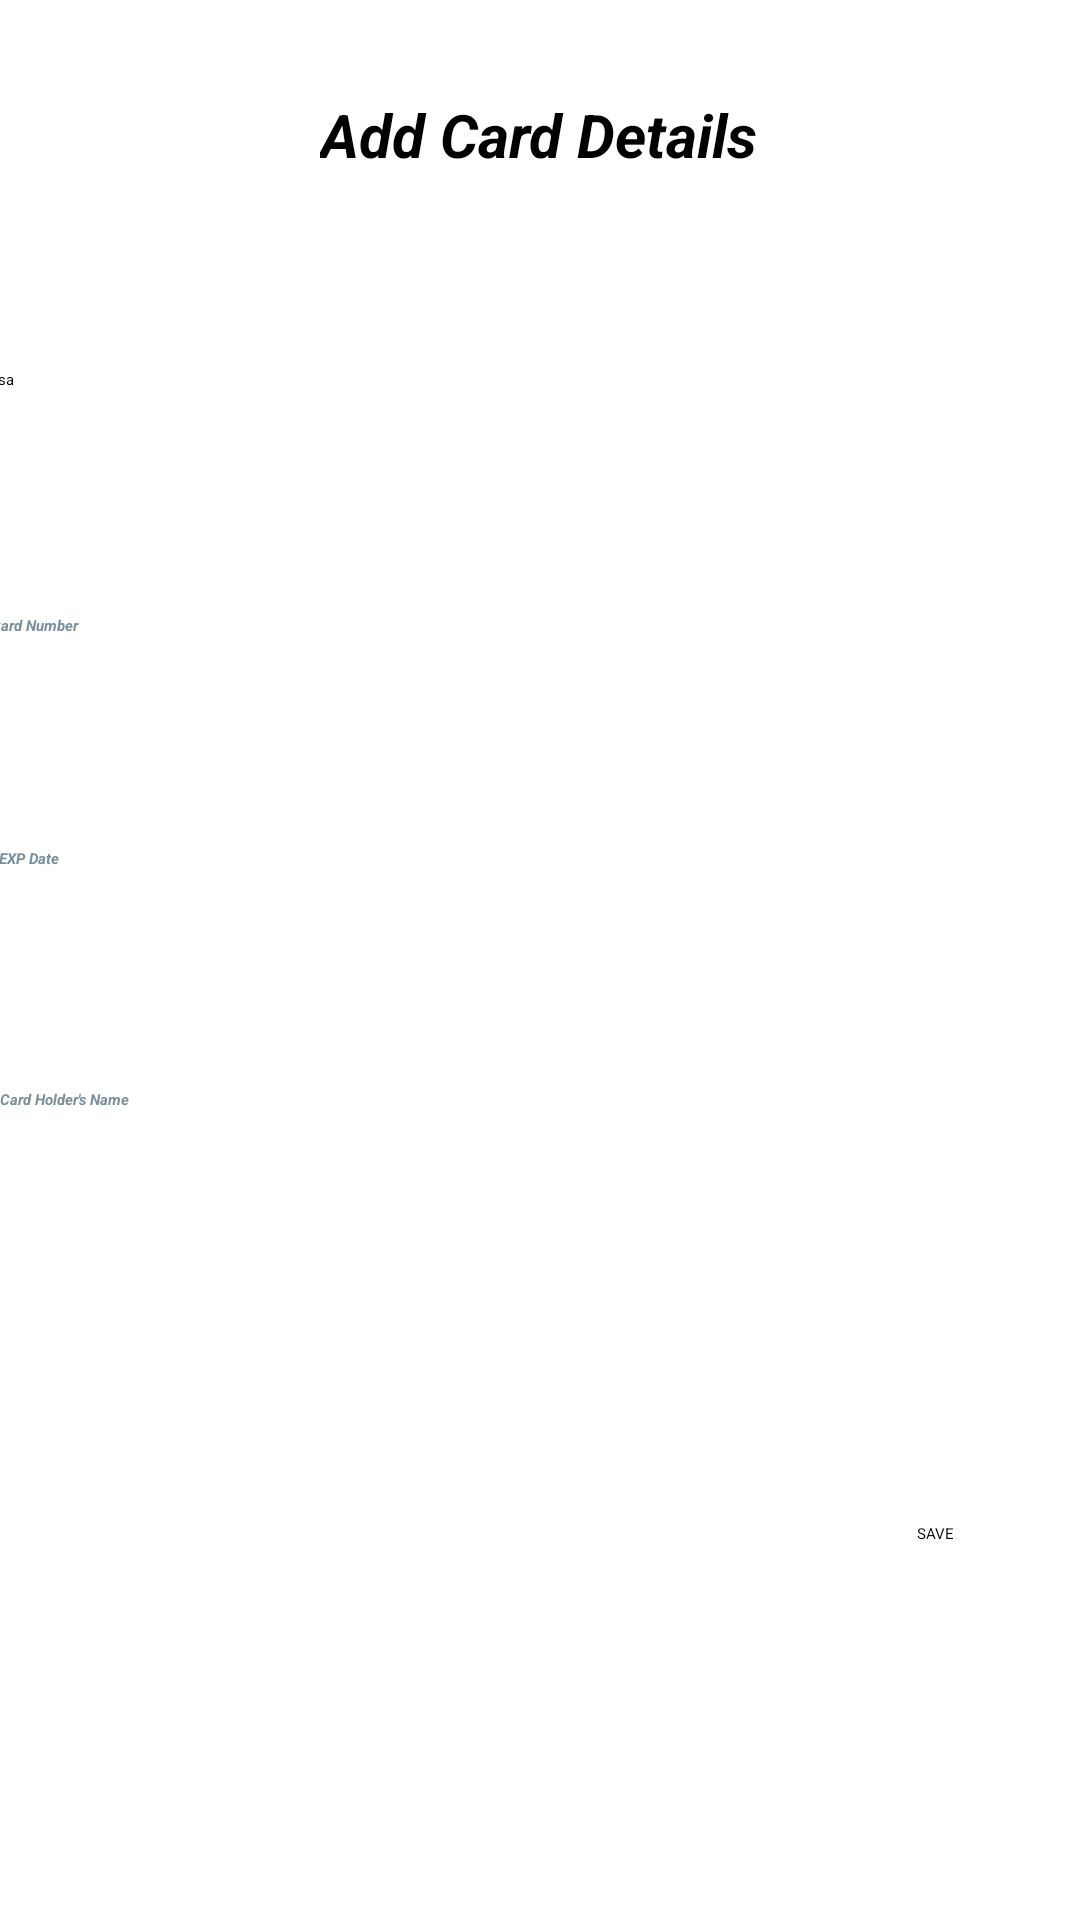

Produce the Android XML layout that renders to this screen, including the resource entries it uses.
<!-- AndroidManifest.xml: application theme Theme.MAD -->
<!-- res/layout/activity_main2.xml -->
<?xml version="1.0" encoding="utf-8"?>
<androidx.constraintlayout.widget.ConstraintLayout xmlns:android="http://schemas.android.com/apk/res/android"
    xmlns:app="http://schemas.android.com/apk/res-auto"
    xmlns:tools="http://schemas.android.com/tools"
    android:layout_width="match_parent"
    android:layout_height="match_parent"
    tools:context=".MainActivity2">

    <TextView
        android:id="@+id/textView"
        android:layout_width="wrap_content"
        android:layout_height="wrap_content"
        android:text="@string/AddCardDetailstxt"
        android:textStyle="bold|italic"
        android:textColor="@color/black"
        android:textSize="20sp"
        app:layout_constraintBottom_toBottomOf="parent"
        app:layout_constraintEnd_toEndOf="parent"
        app:layout_constraintHorizontal_bias="0.498"
        app:layout_constraintStart_toStartOf="parent"
        app:layout_constraintTop_toTopOf="parent"
        app:layout_constraintVertical_bias="0.051" />

    <Spinner
        android:id="@+id/CardTypeS"
        android:layout_width="372dp"
        android:layout_height="48dp"
        android:entries="@array/cardTypes"
        app:layout_constraintBottom_toBottomOf="parent"
        app:layout_constraintEnd_toEndOf="parent"
        app:layout_constraintHorizontal_bias="0.487"
        app:layout_constraintStart_toStartOf="parent"
        app:layout_constraintTop_toBottomOf="@+id/textView"
        app:layout_constraintVertical_bias="0.083" />

    <EditText
        android:id="@+id/editTextNumber"
        android:layout_width="367dp"
        android:layout_height="45dp"
        android:ems="10"
        android:hint="Card Number"
        android:inputType="number"
        android:minHeight="48dp"
        android:textColorHint="#78909C"
        android:textStyle="bold|italic"
        app:layout_constraintBottom_toBottomOf="parent"
        app:layout_constraintEnd_toEndOf="parent"
        app:layout_constraintStart_toStartOf="parent"
        app:layout_constraintTop_toBottomOf="@+id/CardTypeS"
        app:layout_constraintVertical_bias="0.122" />

    <EditText
        android:id="@+id/editTextNumberDecimal"
        android:layout_width="362dp"
        android:layout_height="48dp"
        android:ems="10"
        android:hint="EXP Date"
        android:inputType="numberDecimal"
        android:textColorHint="#78909C"
        android:textStyle="bold|italic"
        app:layout_constraintBottom_toBottomOf="parent"
        app:layout_constraintEnd_toEndOf="parent"
        app:layout_constraintHorizontal_bias="0.448"
        app:layout_constraintStart_toStartOf="parent"
        app:layout_constraintTop_toBottomOf="@+id/editTextNumber"
        app:layout_constraintVertical_bias="0.096" />

    <EditText
        android:id="@+id/editTextTextPersonName2"
        android:layout_width="360dp"
        android:layout_height="51dp"
        android:ems="10"
        android:hint="Card Holder's Name"
        android:inputType="textPersonName"
        android:textColorHint="#78909C"
        android:textStyle="bold|italic"
        app:layout_constraintBottom_toBottomOf="parent"
        app:layout_constraintEnd_toEndOf="parent"
        app:layout_constraintHorizontal_bias="0.431"
        app:layout_constraintStart_toStartOf="parent"
        app:layout_constraintTop_toBottomOf="@+id/editTextNumberDecimal"
        app:layout_constraintVertical_bias="0.125" />

    <Button
        android:id="@+id/button2"
        android:layout_width="wrap_content"
        android:layout_height="wrap_content"
        android:backgroundTint="@color/black"
        android:text="@string/Cancelbtn"
        android:textColor="@color/white"
        app:layout_constraintBottom_toBottomOf="parent"
        app:layout_constraintEnd_toEndOf="parent"
        app:layout_constraintHorizontal_bias="0.094"
        app:layout_constraintStart_toStartOf="parent"
        app:layout_constraintTop_toBottomOf="@+id/editTextTextPersonName2"
        app:layout_constraintVertical_bias="0.428" />

    <Button
        android:id="@+id/button3"
        android:layout_width="wrap_content"
        android:layout_height="wrap_content"
        android:backgroundTint="@color/black"
        android:onClick="onSave"
        android:text="@string/Savebtn"
        app:layout_constraintBottom_toBottomOf="parent"
        app:layout_constraintEnd_toEndOf="parent"
        app:layout_constraintHorizontal_bias="0.88"
        app:layout_constraintStart_toStartOf="parent"
        app:layout_constraintTop_toBottomOf="@+id/editTextTextPersonName2"
        app:layout_constraintVertical_bias="0.428" />

</androidx.constraintlayout.widget.ConstraintLayout>
<!-- resources referenced by this layout -->
<resources>
  <string-array name="cardTypes">
          <item>
              Visa
          </item>
          <item>
              Master
          </item>
      </string-array>
  <color name="black">#FF000000</color>
  <color name="white">#FFFFFFFF</color>
  <string name="AddCardDetailstxt">Add Card Details</string>
  <string name="Cancelbtn">CANCEL</string>
  <string name="Savebtn">SAVE</string>
</resources>
